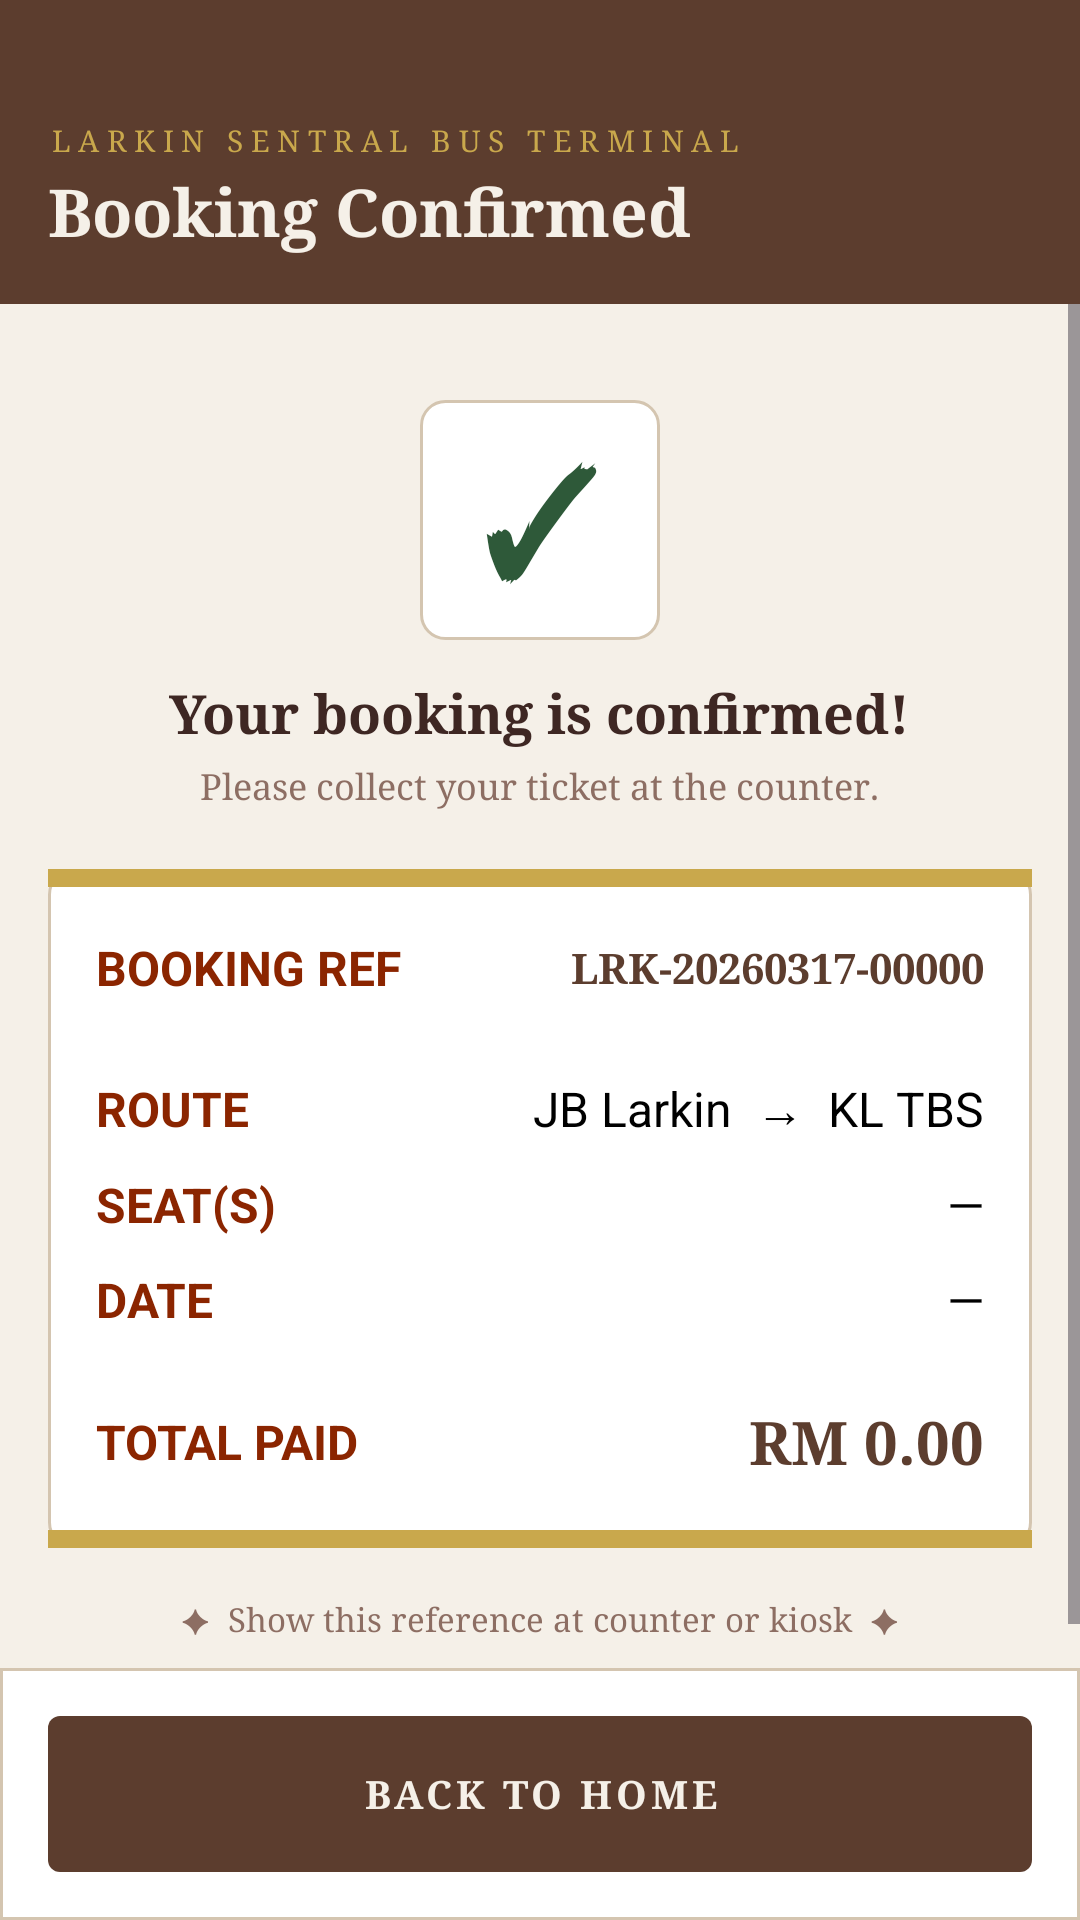

This screen was rendered from an Android layout file. Write that file and the resources it references.
<!-- AndroidManifest.xml: application theme Theme.LarkinSENTRALApp -->
<!-- res/layout/activity_booking_confirmed.xml -->
<?xml version="1.0" encoding="utf-8"?>
<LinearLayout xmlns:android="http://schemas.android.com/apk/res/android"
    android:layout_width="match_parent"
    android:layout_height="match_parent"
    android:orientation="vertical"
    android:background="@color/vintage_cream">

    
    <LinearLayout
        android:layout_width="match_parent"
        android:layout_height="wrap_content"
        android:orientation="vertical"
        android:background="@color/vintage_brown"
        android:paddingTop="40dp"
        android:paddingBottom="16dp"
        android:paddingLeft="16dp"
        android:paddingRight="16dp">
        <TextView
            android:layout_width="wrap_content"
            android:layout_height="wrap_content"
            android:text="LARKIN SENTRAL BUS TERMINAL"
            android:textColor="@color/vintage_gold"
            android:textSize="10sp"
            android:letterSpacing="0.25"
            android:fontFamily="serif"/>
        <TextView
            android:layout_width="wrap_content"
            android:layout_height="wrap_content"
            android:text="Booking Confirmed"
            android:textColor="@color/vintage_cream"
            android:textSize="22sp"
            android:fontFamily="serif"
            android:textStyle="bold"
            android:layout_marginTop="2dp"/>
    </LinearLayout>

    
    <ScrollView
        android:layout_width="match_parent"
        android:layout_height="0dp"
        android:layout_weight="1">

        <LinearLayout
            android:layout_width="match_parent"
            android:layout_height="wrap_content"
            android:orientation="vertical"
            android:padding="16dp"
            android:gravity="center_horizontal">

            
            <LinearLayout
                android:layout_width="80dp"
                android:layout_height="80dp"
                android:background="@drawable/card_bg"
                android:gravity="center"
                android:layout_marginTop="16dp"
                android:layout_marginBottom="12dp">
                <TextView
                    android:layout_width="wrap_content"
                    android:layout_height="wrap_content"
                    android:text="&#10003;"
                    android:textColor="@color/vintage_green"
                    android:textSize="48sp"
                    android:fontFamily="serif"
                    android:textStyle="bold"/>
            </LinearLayout>

            <TextView
                android:layout_width="wrap_content"
                android:layout_height="wrap_content"
                android:text="Your booking is confirmed!"
                android:textColor="@color/vintage_brown_dark"
                android:textSize="18sp"
                android:fontFamily="serif"
                android:textStyle="bold"
                android:layout_marginBottom="4dp"/>

            <TextView
                android:layout_width="wrap_content"
                android:layout_height="wrap_content"
                android:text="Please collect your ticket at the counter."
                android:textColor="@color/vintage_brown_light"
                android:textSize="12sp"
                android:fontFamily="serif"
                android:layout_marginBottom="20dp"/>

            
            <LinearLayout
                android:layout_width="match_parent"
                android:layout_height="wrap_content"
                android:orientation="vertical"
                android:background="@drawable/card_bg">

                
                <View android:layout_width="match_parent" android:layout_height="6dp"
                    android:background="@color/vintage_gold"/>

                <LinearLayout
                    android:layout_width="match_parent"
                    android:layout_height="wrap_content"
                    android:orientation="vertical"
                    android:padding="16dp">

                    
                    <LinearLayout
                        android:layout_width="match_parent"
                        android:layout_height="wrap_content"
                        android:orientation="horizontal"
                        android:gravity="center_vertical"
                        android:layout_marginBottom="12dp">
                        <TextView
                            android:layout_width="0dp"
                            android:layout_height="wrap_content"
                            android:layout_weight="1"
                            android:text="BOOKING REF"
                            style="@style/VintageLabel"/>
                        <TextView
                            android:id="@+id/tvConfirmRef"
                            android:layout_width="wrap_content"
                            android:layout_height="wrap_content"
                            android:text="LRK-20260317-00000"
                            android:textColor="@color/vintage_brown"
                            android:textSize="14sp"
                            android:fontFamily="serif"
                            android:textStyle="bold"/>
                    </LinearLayout>

                    <View android:layout_width="match_parent" android:layout_height="1dp"
                        android:background="@drawable/divider_dashed" android:layout_marginBottom="12dp"/>
                    

                    
                    <LinearLayout
                        android:layout_width="match_parent"
                        android:layout_height="wrap_content"
                        android:orientation="horizontal"
                        android:gravity="center_vertical"
                        android:layout_marginBottom="10dp">
                        <TextView
                            android:layout_width="0dp"
                            android:layout_height="wrap_content"
                            android:layout_weight="1"
                            android:text="ROUTE"
                            style="@style/VintageLabel"/>
                        <TextView
                            android:id="@+id/tvConfirmRoute"
                            android:layout_width="wrap_content"
                            android:layout_height="wrap_content"
                            android:text="JB Larkin  →  KL TBS"
                            style="@style/VintageValue"/>
                    </LinearLayout>

                    
                    <LinearLayout
                        android:layout_width="match_parent"
                        android:layout_height="wrap_content"
                        android:orientation="horizontal"
                        android:gravity="center_vertical"
                        android:layout_marginBottom="10dp">
                        <TextView
                            android:layout_width="0dp"
                            android:layout_height="wrap_content"
                            android:layout_weight="1"
                            android:text="SEAT(S)"
                            style="@style/VintageLabel"/>
                        <TextView
                            android:id="@+id/tvSummarySeats"
                            android:layout_width="wrap_content"
                            android:layout_height="wrap_content"
                            android:text="—"
                            style="@style/VintageValue"/>
                    </LinearLayout>

                    
                    <LinearLayout
                        android:layout_width="match_parent"
                        android:layout_height="wrap_content"
                        android:orientation="horizontal"
                        android:gravity="center_vertical"
                        android:layout_marginBottom="10dp">
                        <TextView
                            android:layout_width="0dp"
                            android:layout_height="wrap_content"
                            android:layout_weight="1"
                            android:text="DATE "
                            style="@style/VintageLabel"/>
                        <TextView
                            android:id="@+id/departDateText"
                            android:layout_width="wrap_content"
                            android:layout_height="wrap_content"
                            android:text="—"
                            style="@style/VintageValue"/>
                    </LinearLayout>

                    <View android:layout_width="match_parent" android:layout_height="1dp"
                        android:background="@drawable/divider_dashed" android:layout_marginBottom="12dp"/>

                    
                    <LinearLayout
                        android:layout_width="match_parent"
                        android:layout_height="wrap_content"
                        android:orientation="horizontal"
                        android:gravity="center_vertical">
                        <TextView
                            android:layout_width="0dp"
                            android:layout_height="wrap_content"
                            android:layout_weight="1"
                            android:text="TOTAL PAID"
                            style="@style/VintageLabel"/>
                        <TextView
                            android:id="@+id/tvConfirmTotal"
                            android:layout_width="wrap_content"
                            android:layout_height="wrap_content"
                            android:text="RM 0.00"
                            android:textColor="@color/vintage_brown"
                            android:textSize="20sp"
                            android:fontFamily="serif"
                            android:textStyle="bold"/>
                    </LinearLayout>
                </LinearLayout>

                
                <View android:layout_width="match_parent" android:layout_height="6dp"
                    android:background="@color/vintage_gold"/>
            </LinearLayout>

            <TextView
                android:layout_width="wrap_content"
                android:layout_height="wrap_content"
                android:text="&#10022;  Show this reference at counter or kiosk  &#10022;"
                android:textColor="@color/vintage_brown_light"
                android:textSize="11sp"
                android:fontFamily="serif"
                android:layout_marginTop="16dp"
                android:layout_marginBottom="8dp"/>

        </LinearLayout>
    </ScrollView>

    
    <LinearLayout
        android:layout_width="match_parent"
        android:layout_height="wrap_content"
        android:orientation="vertical"
        android:background="@drawable/bottom_bar_bg"
        android:padding="16dp">

        <Button
            android:id="@+id/btnDone"
            android:layout_width="match_parent"
            android:layout_height="52dp"
            android:text="BACK TO HOME"
            android:background="@drawable/btn_primary"
            android:textColor="@color/vintage_cream"
            android:textSize="13sp"
            android:letterSpacing="0.1"
            android:fontFamily="serif"
            android:textStyle="bold"
            android:stateListAnimator="@null"
            android:onClick="backhome"/>
    </LinearLayout>

</LinearLayout>
<!-- resources referenced by this layout -->
<resources>
  <color name="vintage_brown">#5C3D2E</color>
  <color name="vintage_brown_dark">#3E2723</color>
  <color name="vintage_brown_light">#8D6E63</color>
  <color name="vintage_cream">#F5F0E8</color>
  <color name="vintage_gold">#C9A84C</color>
  <color name="vintage_green">#2E5939</color>
  <!-- drawable bottom_bar_bg (drawable) -->
  <?xml version="1.0" encoding="utf-8"?>
  <shape xmlns:android="http://schemas.android.com/apk/res/android"
      android:shape="rectangle">
      <solid android:color="@color/white"/>
      <stroke android:width="1dp" android:color="@color/gray_light"/>
  </shape>
  <!-- drawable btn_primary (drawable) -->
  <?xml version="1.0" encoding="utf-8"?>
  <selector xmlns:android="http://schemas.android.com/apk/res/android">
      <item android:state_pressed="true">
          <shape android:shape="rectangle">
              <solid android:color="@color/vintage_brown_dark"/>
              <corners android:radius="4dp"/>
          </shape>
      </item>
      <item>
          <shape android:shape="rectangle">
              <solid android:color="@color/vintage_brown"/>
              <corners android:radius="4dp"/>
          </shape>
      </item>
  </selector>
  <!-- drawable card_bg (drawable) -->
  <?xml version="1.0" encoding="utf-8"?>
  <shape xmlns:android="http://schemas.android.com/apk/res/android"
      android:shape="rectangle">
      <solid android:color="@color/white"/>
      <corners android:radius="8dp"/>
      <stroke android:width="1dp" android:color="@color/gray_light"/>
  </shape>
  <!-- drawable divider_dashed (drawable) -->
  <?xml version="1.0" encoding="utf-8"?>
  <shape xmlns:android="http://schemas.android.com/apk/res/android"
      android:shape="line">
      <stroke
          android:width="1dp"
          android:color="@color/gray_light"
          android:dashWidth="8dp"
          android:dashGap="4dp"/>
  </shape>
  <style name="VintageLabel">
              <item name="android:textColor">@color/vintage_red</item>
              <item name="android:textSize">16sp</item>
              <item name="android:textStyle">bold</item>
          </style>
  <style name="VintageValue">
              <item name="android:textColor">@color/black</item>
              <item name="android:textSize">16sp</item>
              <item name="android:textStyle">normal</item>
          </style>
  <style name="Theme.LarkinSENTRALApp" parent="Base.Theme.LarkinSENTRALApp" />
  <color name="white">#FFFFFFFF</color>
  <color name="gray_light">#D4C5B0</color>
  <color name="vintage_red">#8B2500</color>
  <color name="black">#FF000000</color>
  <style name="Base.Theme.LarkinSENTRALApp" parent="Theme.Material3.DayNight.NoActionBar">
          
          
      </style>
</resources>
